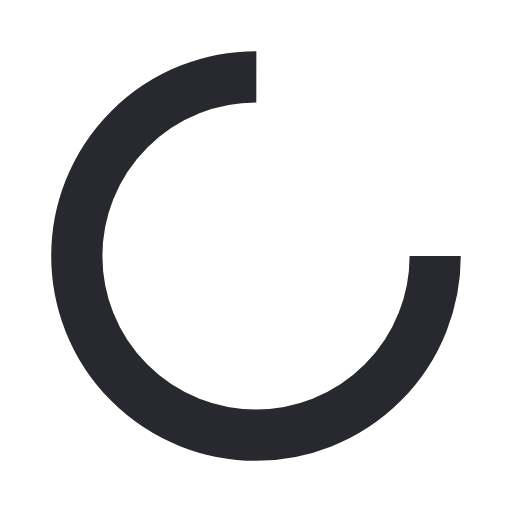
t = 0.00 s
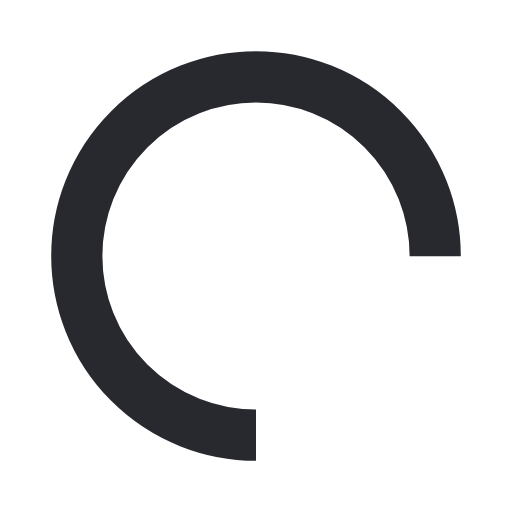
t = 0.25 s
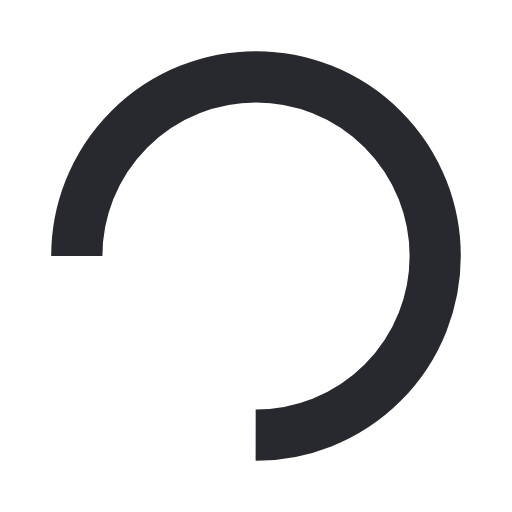
t = 0.50 s
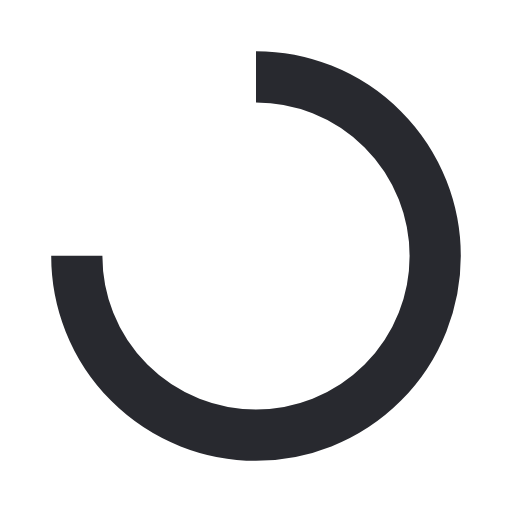
t = 0.75 s

The animated SVG that drew these frames (rendered in a browser with its animation timeline set to each time). Animation: 1 SMIL element (animateTransform=1); one cycle of 1.00 s, repeats indefinitely.

<svg width="75px" height="75px" xmlns="http://www.w3.org/2000/svg" viewBox="0 0 100 100" preserveAspectRatio="xMidYMid" class="lds-rolling" style="animation-play-state: running; animation-delay: 0s; background: none;">
    <circle cx="50" cy="50" fill="none" ng-attr-stroke="{{config.color}}" ng-attr-stroke-width="{{config.width}}" ng-attr-r="{{config.radius}}" ng-attr-stroke-dasharray="{{config.dasharray}}" stroke="#28292f" stroke-width="10" r="35" stroke-dasharray="164.93361431346415 56.97787143782138" transform="rotate(150 50 50)" class="" style="animation-play-state: running; animation-delay: 0s;">
      <animateTransform attributeName="transform" type="rotate" calcMode="linear" values="0 50 50;360 50 50" keyTimes="0;1" dur="1s" begin="0s" repeatCount="indefinite" class="" style="animation-play-state: running; animation-delay: 0s;"></animateTransform>
    </circle>
  </svg>